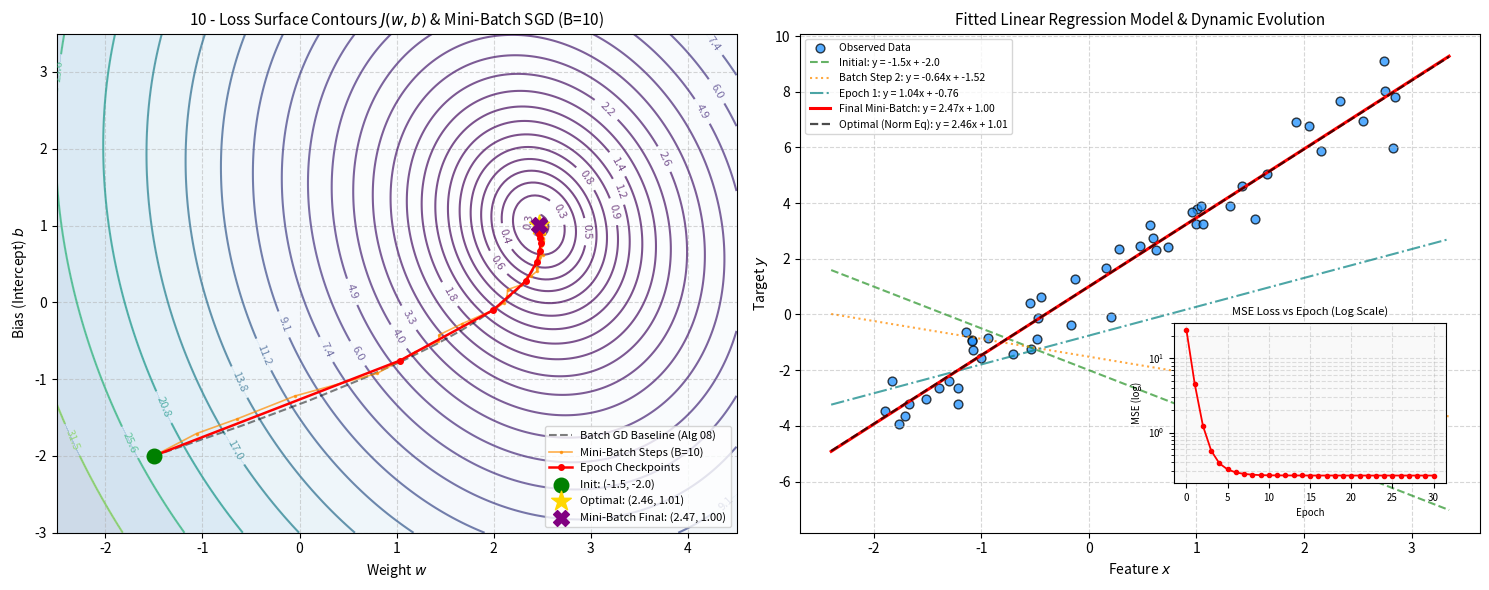

The matplotlib source for this figure:
# Objective: Train a linear regression model using mini-batch SGD.
# Input: Features, targets, batch size, learning rate, and iterations.
# Output: Model parameters and loss.

import os
import matplotlib
matplotlib.use('Agg')
import matplotlib.pyplot as plt
import numpy as np

def generate_synthetic_data(n_samples=50, true_w=2.5, true_b=1.0, noise_std=0.8, random_state=42):
    """
    Generate synthetic 1D regression dataset: y = true_w * x + true_b + noise.
    Matches the benchmark dataset in Algorithms 08 and 09.
    """
    np.random.seed(random_state)
    x = np.random.uniform(-2, 3, size=(n_samples, 1))
    noise = np.random.normal(0, noise_std, size=(n_samples, 1))
    y = true_w * x + true_b + noise
    return x, y

def compute_loss(X_b, y, theta):
    """
    Mean Squared Error (MSE) loss across all samples:
    J(theta) = 1/(2m) * ||X_b * theta - y||^2
    """
    m = len(y)
    predictions = X_b @ theta
    errors = predictions - y
    return (1.0 / (2.0 * m)) * np.sum(errors ** 2)

def compute_minibatch_gradient(X_batch, y_batch, theta):
    """
    Compute gradient of MSE loss on a mini-batch of samples B:
    grad_B = 1/|B| * X_B^T * (X_B * theta - y_B)
    
    Inputs:
    - X_batch: Feature matrix of shape (|B|, 2)
    - y_batch: Target vector of shape (|B|, 1)
    - theta: Parameter vector of shape (2, 1)
    
    Output:
    - grad_B: Mini-batch gradient vector of shape (2, 1)
    """
    b_size = len(y_batch)
    predictions = X_batch @ theta
    errors = predictions - y_batch
    return (1.0 / b_size) * (X_batch.T @ errors)

def compute_batch_gd_baseline(X_b, y, theta_init, learning_rate=0.1, max_iter=60):
    """
    Compute full-batch Gradient Descent trajectory for baseline comparison.
    """
    theta = theta_init.copy()
    traj = [theta.flatten().copy()]
    m = len(y)
    for _ in range(max_iter):
        g = (1.0 / m) * (X_b.T @ (X_b @ theta - y))
        theta = theta - learning_rate * g
        traj.append(theta.flatten().copy())
    return np.array(traj)

def train_linear_regression_minibatch_sgd(X, y, batch_size=10, initial_learning_rate=0.08, 
                                          n_epochs=30, lr_decay=0.005, random_state=42):
    """
    Train Linear Regression using Mini-Batch Stochastic Gradient Descent on theta = [w, b]^T.
    
    Partitions the dataset into small subsets (mini-batches of size B), balancing the
    high-variance noise of single-sample SGD with the computational overhead of full Batch GD.
    
    Learning rate schedule:
        alpha_t = alpha_0 / (1 + decay * t)
    
    Inputs:
    - X: Feature array of shape (m, 1)
    - y: Target array of shape (m, 1)
    - batch_size: Mini-batch size B (1 < B < m)
    - initial_learning_rate: Base step size alpha_0
    - n_epochs: Number of complete passes over the training dataset
    - lr_decay: Step-size decay factor
    - random_state: Random seed for shuffling
    
    Outputs:
    - theta: Final optimized parameter vector [w, b]
    - final_loss: Final full-dataset MSE loss
    - step_trajectory: History of theta vectors at every mini-batch update
    - epoch_trajectory: History of theta vectors at the end of each epoch
    - epoch_loss_history: History of full MSE loss after each epoch
    - theta_star: Analytical solution via Normal Equation
    - X_b: Design matrix with intercept column
    """
    np.random.seed(random_state)
    m = len(y)
    X_b = np.hstack([X, np.ones((m, 1))])
    
    # Initialize parameters theta = [w, b]^T far from optimum (matching Algs 08 and 09)
    theta = np.array([[-1.5], [-2.0]], dtype=float)
    step_trajectory = [theta.flatten().copy()]
    epoch_trajectory = [theta.flatten().copy()]
    epoch_loss_history = [compute_loss(X_b, y, theta)]
    
    # Analytical solution (Normal Equation) for verification: theta* = (X_b^T X_b)^(-1) X_b^T y
    theta_star = np.linalg.inv(X_b.T @ X_b) @ X_b.T @ y
    
    total_steps = 0
    num_batches_per_epoch = int(np.ceil(m / batch_size))
    
    print(f"{'Epoch':<8}{'Step':<8}{'Weight (w)':<14}{'Bias (b)':<14}{'MSE Loss':<14}{'Learning Rate':<14}")
    print("-" * 72)
    print(f"{'Init':<8}{0:<8}{theta[0, 0]:<14.4f}{theta[1, 0]:<14.4f}{epoch_loss_history[0]:<14.6f}{initial_learning_rate:<14.6f}")
    
    for epoch in range(1, n_epochs + 1):
        # Randomly shuffle data indices at each epoch
        indices = np.random.permutation(m)
        
        for start_idx in range(0, m, batch_size):
            total_steps += 1
            batch_idx = indices[start_idx:start_idx + batch_size]
            X_batch = X_b[batch_idx]
            y_batch = y[batch_idx]
            
            # Decaying learning rate
            lr_t = initial_learning_rate / (1.0 + lr_decay * total_steps)
            
            # Mini-batch gradient
            g_b = compute_minibatch_gradient(X_batch, y_batch, theta)
            
            # Parameter update
            theta = theta - lr_t * g_b
            step_trajectory.append(theta.flatten().copy())
            
        epoch_loss = compute_loss(X_b, y, theta)
        epoch_trajectory.append(theta.flatten().copy())
        epoch_loss_history.append(epoch_loss)
        
        if epoch % 5 == 0 or epoch == n_epochs:
            current_lr = initial_learning_rate / (1.0 + lr_decay * total_steps)
            print(f"{epoch:<8}{total_steps:<8}{theta[0, 0]:<14.4f}{theta[1, 0]:<14.4f}{epoch_loss:<14.6f}{current_lr:<14.6f}")
            
    final_theta = theta.flatten()
    final_loss = epoch_loss_history[-1]
    
    return (final_theta, final_loss, np.array(step_trajectory), 
            np.array(epoch_trajectory), np.array(epoch_loss_history), 
            theta_star.flatten(), X_b)

def plot_minibatch_linear_regression_contour(X, y, X_b, step_trajectory, epoch_trajectory, 
                                             epoch_loss_history, theta_star, batch_size=10, 
                                             baseline_traj=None, 
                                             save_path="plots/10_minibatch_sgd_linear_regression.png"):
    """
    Plot 2D contour representation of the parameter loss surface J(w, b) alongside the fitted line.
    Includes Mini-Batch SGD step trajectory, epoch checkpoints, batch GD baseline, and loss convergence inset.
    """
    os.makedirs(os.path.dirname(save_path), exist_ok=True)
    fig, (ax1, ax2) = plt.subplots(1, 2, figsize=(15, 6))
    
    # --- Panel 1: Parameter Space Contour Plot J(w, b) & Mini-Batch SGD Trajectory ---
    w_vals = np.linspace(-2.5, 4.5, 200)
    b_vals = np.linspace(-3.0, 3.5, 200)
    W, B = np.meshgrid(w_vals, b_vals)
    Z = np.zeros_like(W)
    
    for i in range(W.shape[0]):
        for j in range(W.shape[1]):
            th = np.array([[W[i, j]], [B[i, j]]])
            Z[i, j] = compute_loss(X_b, y, th)
            
    levels = np.logspace(np.log10(Z.min() + 1e-2), np.log10(Z.max()), 25)
    cs = ax1.contour(W, B, Z, levels=levels, cmap="viridis", alpha=0.7)
    ax1.clabel(cs, inline=1, fontsize=8, fmt="%.1f")
    ax1.contourf(W, B, Z, levels=levels, cmap="Blues", alpha=0.2)
    
    # Batch GD baseline for direct visual contrast
    if baseline_traj is not None:
        ax1.plot(baseline_traj[:, 0], baseline_traj[:, 1], 'k--', alpha=0.5, linewidth=1.5, 
                 label='Batch GD Baseline (Alg 08)')
        
    # Mini-batch step trajectory (showing reduced variance compared to pure SGD)
    ax1.plot(step_trajectory[:, 0], step_trajectory[:, 1], color='darkorange', alpha=0.7, 
             linewidth=1.2, marker='.', markersize=3, label=f'Mini-Batch Steps (B={batch_size})')
    
    # Mini-batch epoch-level checkpoints
    ax1.plot(epoch_trajectory[:, 0], epoch_trajectory[:, 1], 'ro-', markersize=4, 
             linewidth=1.8, label='Epoch Checkpoints')
    
    # Initial point
    ax1.scatter([step_trajectory[0, 0]], [step_trajectory[0, 1]], color='green', s=110, zorder=6, 
                label=f'Init: ({step_trajectory[0,0]:.1f}, {step_trajectory[0,1]:.1f})')
    
    # Analytical optimum
    ax1.scatter([theta_star[0]], [theta_star[1]], color='gold', marker='*', s=220, zorder=7, 
                label=f'Optimal: ({theta_star[0]:.2f}, {theta_star[1]:.2f})')
    
    # Final Mini-Batch SGD point
    final_w, final_b = step_trajectory[-1, 0], step_trajectory[-1, 1]
    ax1.scatter([final_w], [final_b], color='purple', marker='X', s=130, zorder=7, 
                label=f'Mini-Batch Final: ({final_w:.2f}, {final_b:.2f})')
    
    ax1.set_title(f"10 - Loss Surface Contours $J(w, b)$ & Mini-Batch SGD (B={batch_size})", fontsize=11)
    ax1.set_xlabel("Weight $w$", fontsize=10)
    ax1.set_ylabel("Bias (Intercept) $b$", fontsize=10)
    ax1.grid(True, linestyle="--", alpha=0.5)
    ax1.legend(loc="lower right", fontsize=8)
    
    # --- Panel 2: Fitted Regression Line in Data Space ---
    ax2.scatter(X, y, color='dodgerblue', alpha=0.75, edgecolors='k', s=40, label='Observed Data')
    
    x_line = np.linspace(X.min() - 0.5, X.max() + 0.5, 100)
    
    # Initial model (t = 0)
    ax2.plot(x_line, step_trajectory[0, 0] * x_line + step_trajectory[0, 1], 'g--', alpha=0.6, 
             linewidth=1.5, label=f'Initial: y = {step_trajectory[0,0]:.1f}x + {step_trajectory[0,1]:.1f}')
    
    # Intermediate step models illustrating rapid convergence
    if len(step_trajectory) > 5:
        w_s2, b_s2 = step_trajectory[2, 0], step_trajectory[2, 1]
        ax2.plot(x_line, w_s2 * x_line + b_s2, color='darkorange', linestyle=':', alpha=0.75, 
                 label=f'Batch Step 2: y = {w_s2:.2f}x + {b_s2:.2f}')
        
    if len(epoch_trajectory) > 1:
        w_ep1, b_ep1 = epoch_trajectory[1, 0], epoch_trajectory[1, 1]
        ax2.plot(x_line, w_ep1 * x_line + b_ep1, color='teal', linestyle='-.', alpha=0.7, 
                 label=f'Epoch 1: y = {w_ep1:.2f}x + {b_ep1:.2f}')
        
    # Final Mini-Batch SGD model
    ax2.plot(x_line, final_w * x_line + final_b, 'r-', linewidth=2.2, 
             label=f'Final Mini-Batch: y = {final_w:.2f}x + {final_b:.2f}')
    
    # Optimal model (Normal Equation)
    ax2.plot(x_line, theta_star[0] * x_line + theta_star[1], 'k--', linewidth=1.6, alpha=0.7, 
             label=f'Optimal (Norm Eq): y = {theta_star[0]:.2f}x + {theta_star[1]:.2f}')
    
    ax2.set_title("Fitted Linear Regression Model & Dynamic Evolution", fontsize=11)
    ax2.set_xlabel("Feature $x$", fontsize=10)
    ax2.set_ylabel("Target $y$", fontsize=10)
    ax2.grid(True, linestyle="--", alpha=0.5)
    ax2.legend(loc="upper left", fontsize=7.5)
    
    # Inset Axes: MSE Loss vs Epoch on Log Scale
    inset_ax = ax2.inset_axes([0.55, 0.10, 0.40, 0.32])
    inset_ax.set_facecolor('#f9f9f9')
    epochs = np.arange(len(epoch_loss_history))
    inset_ax.semilogy(epochs, epoch_loss_history, 'r-o', markersize=3, linewidth=1.3)
    inset_ax.set_title("MSE Loss vs Epoch (Log Scale)", fontsize=8)
    inset_ax.set_xlabel("Epoch", fontsize=7)
    inset_ax.set_ylabel("MSE (log)", fontsize=7)
    inset_ax.grid(True, which="both", linestyle="--", alpha=0.4)
    inset_ax.tick_params(labelsize=7)
    
    plt.tight_layout()
    plt.savefig(save_path, dpi=300)
    
    # Also save secondary alias copy
    alt_save_path = "plots/10_minibatch_sgd.png"
    if save_path != alt_save_path:
        plt.savefig(alt_save_path, dpi=300)
        
    plt.close()
    print(f"Mini-batch SGD contour plot saved to: {save_path}")
    if save_path != alt_save_path:
        print(f"Also saved secondary copy to: {alt_save_path}")

if __name__ == "__main__":
    print("=== Algorithm 10: Mini-Batch Stochastic Gradient Descent Linear Regression ===")
    X, y = generate_synthetic_data(n_samples=50, true_w=2.5, true_b=1.0)
    
    batch_size = 10
    alpha_0 = 0.08
    decay = 0.005
    epochs = 30
    
    opt_params, opt_loss, step_traj, epoch_traj, epoch_losses, theta_exact, X_b = train_linear_regression_minibatch_sgd(
        X, y, batch_size=batch_size, initial_learning_rate=alpha_0, n_epochs=epochs, lr_decay=decay, random_state=42
    )
    
    # Compute Batch GD baseline starting from identical initial point
    theta_init = np.array([[-1.5], [-2.0]], dtype=float)
    batch_gd_traj = compute_batch_gd_baseline(X_b, y, theta_init, learning_rate=0.1, max_iter=60)
    
    print("-" * 72)
    print(f"Optimal Parameters (Normal Eq): w = {theta_exact[0]:.4f}, b = {theta_exact[1]:.4f}")
    print(f"Mini-Batch SGD Parameters:      w = {opt_params[0]:.4f}, b = {opt_params[1]:.4f}")
    print(f"Final MSE Loss:                 {opt_loss:.6f}")
    print(f"Optimal MSE Loss:               {compute_loss(X_b, y, theta_exact.reshape(-1, 1)):.6f}")
    print(f"Total Epochs:                   {epochs} ({len(step_traj)-1} mini-batch updates)")
    
    plot_minibatch_linear_regression_contour(
        X, y, X_b, step_traj, epoch_traj, epoch_losses, theta_exact, 
        batch_size=batch_size, 
        baseline_traj=batch_gd_traj, 
        save_path="plots/10_minibatch_sgd_linear_regression.png"
    )
